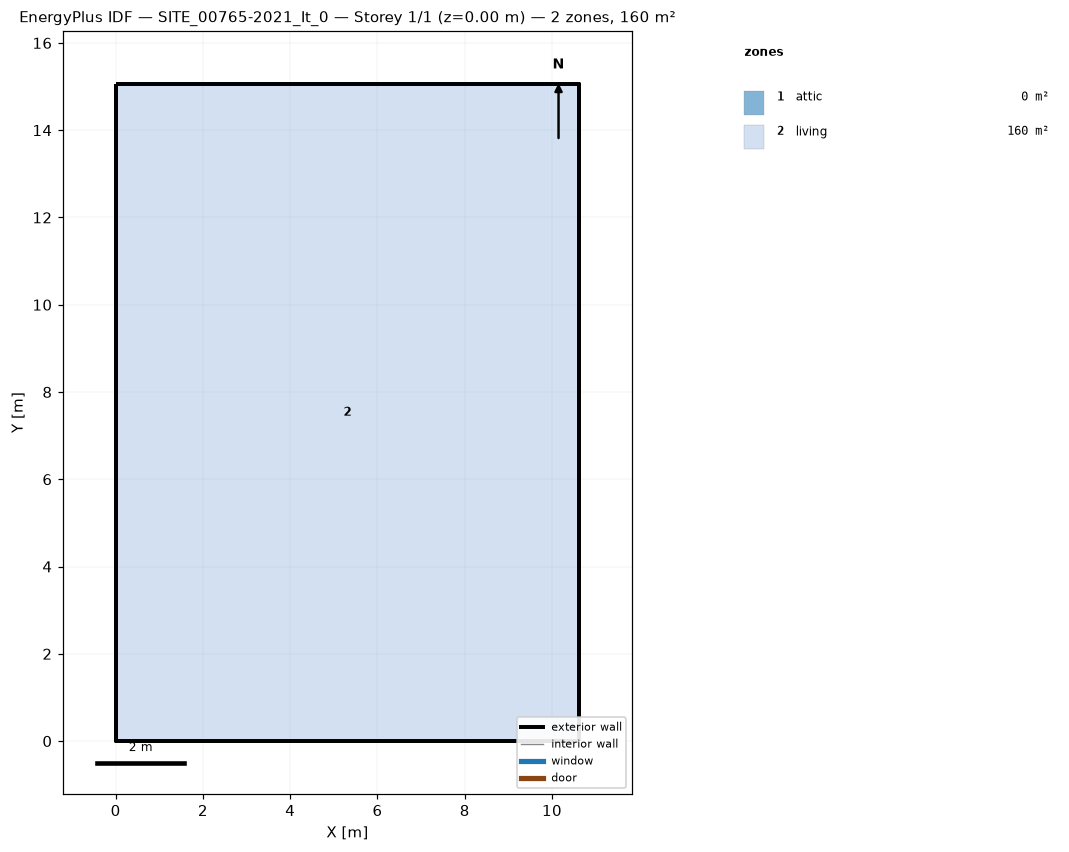
=== STOREY PLAN SPEC (per zone: floor XY polygon, exterior-wall plan segments, windows/doors) ===
zone 1: attic  (0.0 m²)
  exterior wall: (10.62, 0.00) – (10.62, 15.06) – (10.62, 7.53)  [22.6 m]
  exterior wall: (0.00, 15.06) – (0.00, 0.00) – (0.00, 7.53)  [22.6 m]
zone 2: living  (160.0 m²)
  floor: (0.00, 0.00) (0.00, 15.06) (10.62, 15.06) (10.62, 0.00)
  exterior wall: (0.00, 0.00) – (10.62, 0.00)  [10.6 m]
  exterior wall: (10.62, 0.00) – (10.62, 15.06)  [15.1 m]
  exterior wall: (10.62, 15.06) – (0.00, 15.06)  [10.6 m]
  exterior wall: (0.00, 15.06) – (0.00, 0.00)  [15.1 m]

=== DERIVED (storey summary) ===
Building: SITE_00765-2021_It_0
Storey: 1 of 1  (floor level z = 0.00 m)
Storey gross floor area: 160.0 m²
Zones on this storey: 2
  - attic: floor 0.0 m²; exterior wall 45.2 m (37.8 m²); WWR 0.0%
  - living: floor 160.0 m²; exterior wall 51.4 m (134.2 m²); WWR 0.0%
Zone adjacency: (none detected)